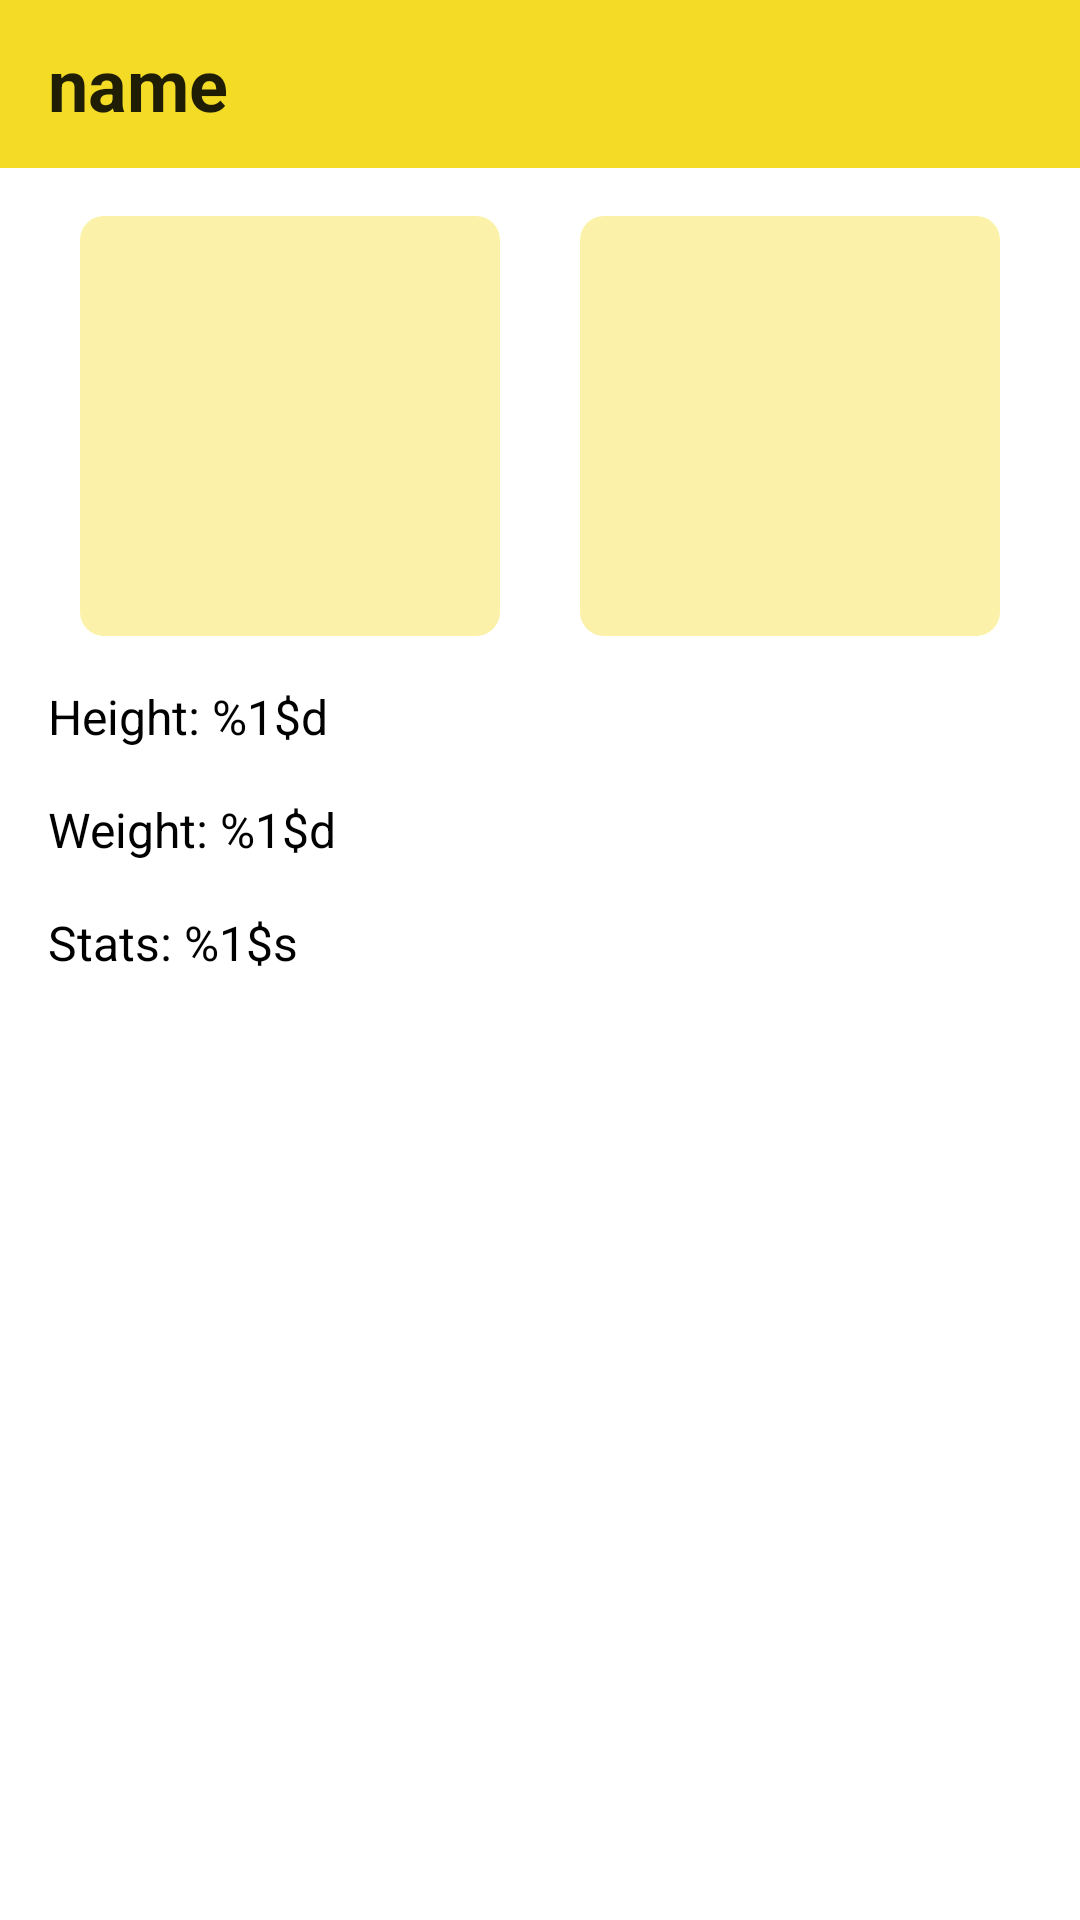

Produce the Android XML layout that renders to this screen, including the resource entries it uses.
<!-- AndroidManifest.xml: application theme Theme.Vk_android_market_intern -->
<!-- res/layout/fragment_pokemon_details.xml -->
<?xml version="1.0" encoding="utf-8"?>
<androidx.constraintlayout.widget.ConstraintLayout xmlns:android="http://schemas.android.com/apk/res/android"
    xmlns:app="http://schemas.android.com/apk/res-auto"
    xmlns:tools="http://schemas.android.com/tools"
    android:id="@+id/pokemonDetailsFragment"
    android:layout_width="match_parent"
    android:layout_height="match_parent">

    <com.google.android.material.appbar.MaterialToolbar
        android:id="@+id/materialToolbar"
        android:layout_width="match_parent"
        android:layout_height="wrap_content"
        android:background="@color/pikachu_main_color"
        app:layout_constraintEnd_toEndOf="parent"
        app:layout_constraintStart_toStartOf="parent"
        app:layout_constraintTop_toTopOf="parent"
        app:navigationIcon="@drawable/baseline_arrow_back_24"
        app:title="name"
        app:titleTextAppearance="@style/TextAppearance.Primary.Title" />


    <ViewFlipper
        android:id="@+id/viewFlipper"
        android:layout_width="match_parent"
        android:layout_height="0dp"
        app:layout_constraintBottom_toBottomOf="parent"
        app:layout_constraintTop_toBottomOf="@+id/materialToolbar">

        <androidx.constraintlayout.widget.ConstraintLayout
            android:layout_width="match_parent"
            android:layout_height="match_parent">

            <ImageView
                android:id="@+id/imageFront"
                android:layout_width="140dp"
                android:layout_height="140dp"
                android:layout_marginVertical="16dp"
                android:background="@drawable/rounded_corner_preview"
                android:contentDescription="@string/pokemonimage"
                app:layout_constraintEnd_toStartOf="@+id/imageBack"
                app:layout_constraintHorizontal_bias="0.5"
                app:layout_constraintStart_toStartOf="parent"
                app:layout_constraintTop_toTopOf="parent" />

            <ImageView
                android:id="@+id/imageBack"
                android:layout_width="140dp"
                android:layout_height="140dp"
                android:background="@drawable/rounded_corner_preview"
                android:contentDescription="@string/pokemonimage"
                app:layout_constraintEnd_toEndOf="parent"
                app:layout_constraintHorizontal_bias="0.5"
                app:layout_constraintStart_toEndOf="@+id/imageFront"
                app:layout_constraintTop_toTopOf="@+id/imageFront" />

            <TextView
                android:id="@+id/height"
                style="@style/TextAppearance.Primary"
                android:layout_width="match_parent"
                android:layout_height="wrap_content"
                android:layout_margin="16dp"
                android:text="@string/height"
                app:layout_constraintStart_toStartOf="parent"
                app:layout_constraintTop_toBottomOf="@+id/imageFront" />

            <TextView
                android:id="@+id/weight"
                style="@style/TextAppearance.Primary"
                android:layout_width="match_parent"
                android:layout_height="wrap_content"
                android:layout_margin="16dp"
                android:text="@string/weight"
                app:layout_constraintStart_toStartOf="parent"
                app:layout_constraintTop_toBottomOf="@+id/height" />

            <TextView
                android:id="@+id/stats"
                style="@style/TextAppearance.Primary"
                android:layout_width="match_parent"
                android:layout_height="wrap_content"
                android:layout_margin="16dp"
                android:text="@string/stats"
                app:layout_constraintStart_toStartOf="parent"
                app:layout_constraintTop_toBottomOf="@+id/weight" />
        </androidx.constraintlayout.widget.ConstraintLayout>

        <LinearLayout
            android:layout_width="wrap_content"
            android:layout_height="wrap_content"
            android:layout_gravity="center"
            android:gravity="center"
            android:orientation="vertical">

            <ImageView
                android:id="@+id/errorImageView"
                android:layout_width="140dp"
                android:layout_height="140dp"
                android:contentDescription="@string/errorimage"
                android:src="@drawable/pika_error" />

            <TextView
                android:id="@+id/unexpectedErrorTitle"
                style="@style/TextAppearance.Primary"
                android:layout_width="wrap_content"
                android:layout_height="wrap_content"
                android:layout_marginTop="12dp"
                android:text="@string/unexpected_error"
                android:textAlignment="center" />

            <TextView
                android:id="@+id/unexpectedErrorDescription"
                style="@style/TextAppearance.Secondary"
                android:layout_width="wrap_content"
                android:layout_height="wrap_content"
                android:layout_marginTop="4dp"
                android:textAlignment="center" />

            <Button
                android:id="@+id/errorRefreshButton"
                android:layout_width="wrap_content"
                android:layout_height="wrap_content"
                android:layout_marginTop="12dp"
                android:backgroundTint="@color/pikachu_main_color"
                android:text="@string/refresh"
                android:textColor="@color/black" />
        </LinearLayout>

        <com.google.android.material.progressindicator.CircularProgressIndicator
            android:layout_width="wrap_content"
            android:layout_height="wrap_content"
            android:layout_gravity="center"
            android:indeterminate="true"
            app:indicatorColor="@color/pikachu_main_color"
            app:indicatorSize="60dp" />

    </ViewFlipper>


</androidx.constraintlayout.widget.ConstraintLayout>
<!-- resources referenced by this layout -->
<resources>
  <color name="black">#FF000000</color>
  <color name="pikachu_main_color">#FFF4DC26</color>
  <!-- drawable pika_error: png bitmap (drawable, 86016 bytes) -->
  <!-- drawable rounded_corner_preview (drawable) -->
  <?xml version="1.0" encoding="utf-8"?>
  <shape xmlns:android="http://schemas.android.com/apk/res/android">
      <corners android:radius="8dp" />
      <solid android:color="@color/pikachu_light_color"/>
  </shape>
  <string name="errorimage">errorimage</string>
  <string name="height">Height: %1$d</string>
  <string name="pokemonimage">pokemonImage</string>
  <string name="refresh">Refresh</string>
  <string name="stats">Stats: %1$s</string>
  <string name="unexpected_error">Unexpected error</string>
  <string name="weight">Weight: %1$d</string>
  <style name="TextAppearance.Primary">
          <item name="android:textColor">@color/black</item>
          <item name="android:textSize">16sp</item>
          <item name="fontFamily">@font/roboto</item>
      </style>
  <style name="TextAppearance.Primary.Title">
          <item name="android:textColor">@color/black</item>
          <item name="android:textSize">24sp</item>
          <item name="android:textStyle">bold</item>
          <item name="fontFamily">@font/roboto</item>
      </style>
  <style name="TextAppearance.Secondary">
          <item name="android:textColor">@color/silver</item>
          <item name="android:textSize">14sp</item>
          <item name="fontFamily">@font/roboto</item>
      </style>
  <style name="Theme.Vk_android_market_intern" parent="Base.Theme.Vk_android_market_intern" />
  <color name="pikachu_light_color">#66F4DC26</color>
  <color name="silver">#FFA4A4A4</color>
  <style name="Base.Theme.Vk_android_market_intern" parent="Theme.MaterialComponents.Light.NoActionBar">
          <item name="android:statusBarColor">@color/pikachu_main_color</item>
          <item name="android:navigationBarColor">@color/white</item>
      </style>
  <color name="white">#FFFFFFFF</color>
</resources>
